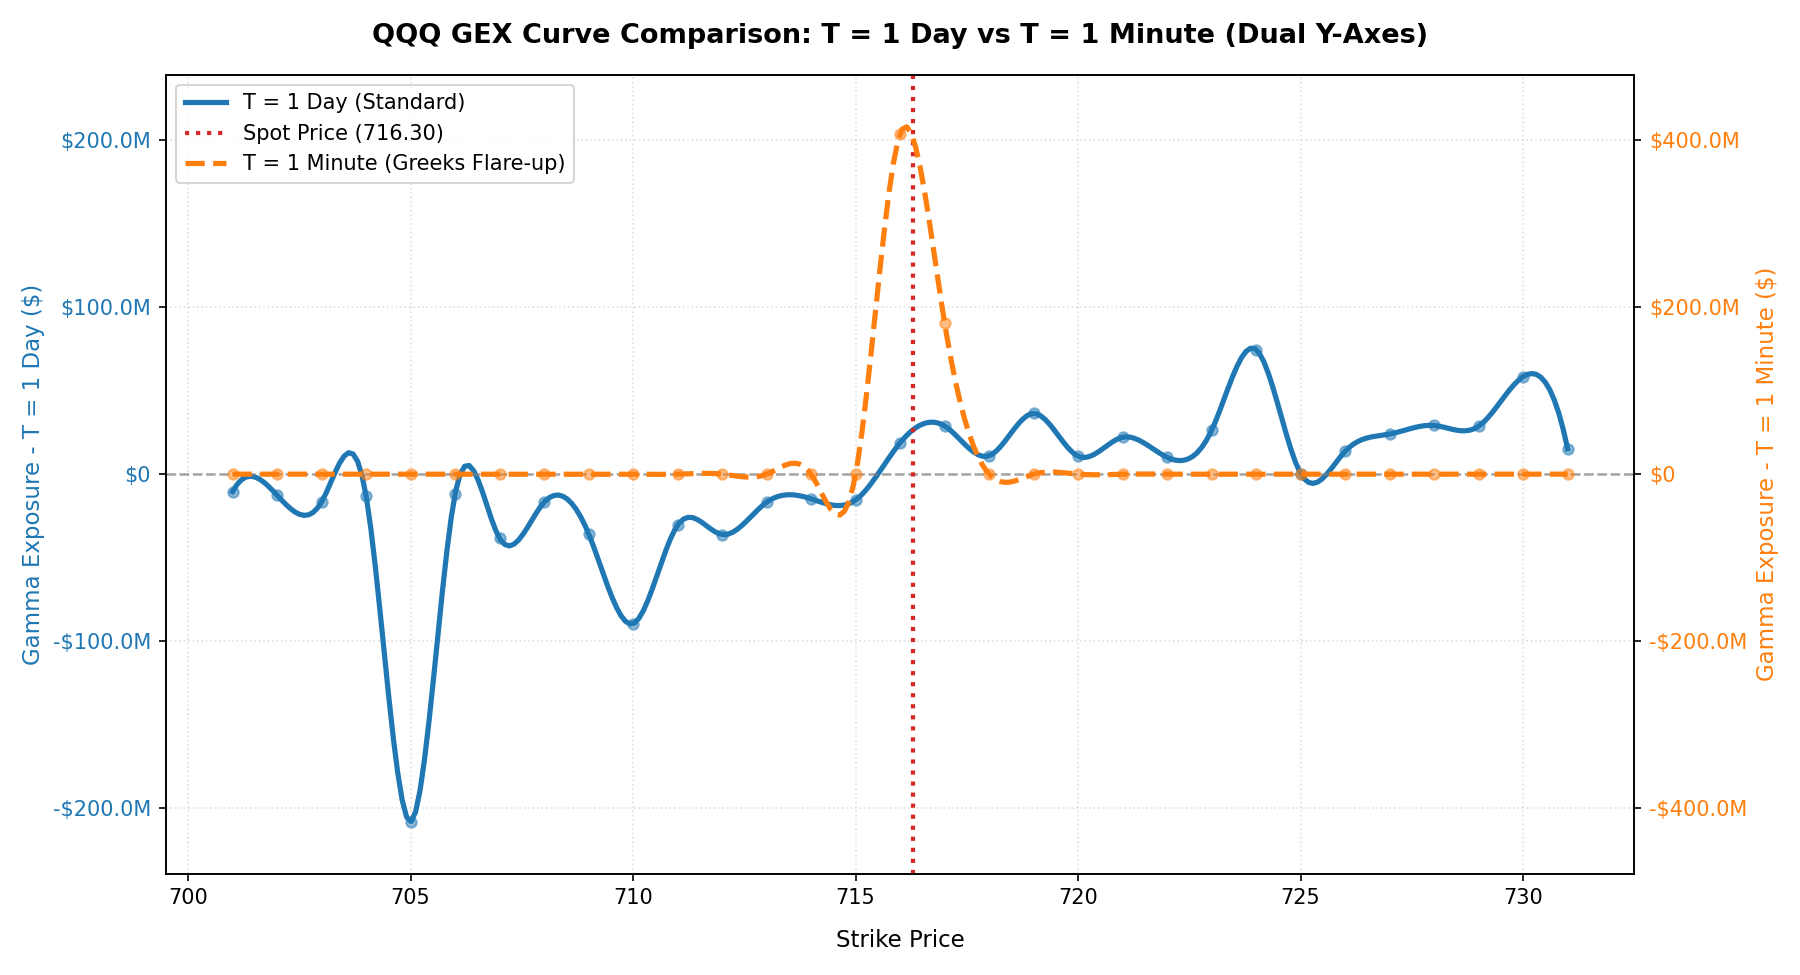

The file beside this chart, header and first rows:
Strike, Call_OI, Put_OI, Call_Vol, Put_Vol, IV, Gamma_1Day, Gamma_1Min, GEX_Shares_1Day, GEX_Shares_1Min, GEX_Dollar_1Day, GEX_Dollar_1Min
400.0, 6, 10122, 0, 0, 3.33, 0.000009, 0.000000, -8.98, 0.00, -46066, 0.00
405.0, 0, 17012, 0, 0, 3.438, 0.000015, 0.000000, -25.94, 0.00, -133092, 0.00
410.0, 0, 669, 0, 0, 3.196, 0.000010, 0.000000, -0.64, 0.00, -3295, 0.00
415.0, 0, 1684, 0, 0, 3.13, 0.000010, 0.000000, -1.68, 0.00, -8629, 0.00
420.0, 0, 1004, 0, 0, 3.065, 0.000010, 0.000000, -1.04, 0.00, -5356, 0.00
425.0, 0, 857, 0, 0, 3.163, 0.000018, 0.000000, -1.53, 0.00, -7854, 0.00
430.0, 0, 1656, 0, 0, 2.936, 0.000011, 0.000000, -1.87, 0.00, -9577, 0.00
435.0, 0, 23, 0, 0, 2.874, 0.000012, 0.000000, -0.03, 0.00, -138.7, 0.00
440.0, 0, 42, 0, 0, 2.811, 0.000012, 0.000000, -0.05, 0.00, -264, 0.00
445.0, 0, 42, 0, 0, 2.75, 0.000013, 0.000000, -0.05, 0.00, -275.3, 0.00
450.0, 0, 70275, 0, 0, 2.689, 0.000013, 0.000000, -93.76, 0.00, -481090, 0.00
455.0, 0, 475, 0, 0, 2.629, 0.000014, 0.000000, -0.66, 0.00, -3394, 0.00
460.0, 0, 1851, 0, 0, 2.569, 0.000015, 0.000000, -2.69, 0.00, -13827, 0.00
465.0, 0, 219, 0, 0, 2.51, 0.000015, 0.000000, -0.33, 0.00, -1709, 0.00
470.0, 0, 2075, 0, 0, 2.587, 0.000026, 0.000000, -5.43, 0.00, -27850, 0.00
475.0, 1, 773, 0, 0, 2.393, 0.000017, 0.000000, -1.28, 0.00, -6593, 0.00
480.0, 0, 8925, 0, 0, 2.336, 0.000017, 0.000000, -15.56, 0.00, -79823, 0.00
485.0, 2, 7063, 0, 0, 2.279, 0.000018, 0.000000, -12.90, 0.00, -66204, 0.00
490.0, 0, 1551, 0, 0, 2.223, 0.000019, 0.000000, -2.97, 0.00, -15242, 0.00
495.0, 0, 427, 0, 0, 2.167, 0.000020, 0.000000, -0.86, 0.00, -4403, 0.00
500.0, 1, 471, 0, 0, 2.112, 0.000021, 0.000000, -0.99, 0.00, -5092, 0.00
505.0, 8, 420, 0, 0, 2.434, 0.000085, 0.000000, -3.49, 0.00, -17908, 0.00
510.0, 0, 533, 0, 0, 2.116, 0.000038, 0.000000, -2.04, 0.00, -10451, 0.00
515.0, 0, 1768, 0, 0, 2.059, 0.000040, 0.000000, -7.11, 0.00, -36478, 0.00
520.0, 0, 2278, 0, 0, 1.895, 0.000026, 0.000000, -5.90, 0.00, -30263, 0.00
525.0, 0, 650, 0, 0, 1.842, 0.000027, 0.000000, -1.77, 0.00, -9106, 0.00
530.0, 0, 2448, 0, 0, 1.789, 0.000029, 0.000000, -7.06, 0.00, -36234, 0.00
535.0, 0, 1501, 0, 0, 1.737, 0.000030, 0.000000, -4.58, 0.00, -23487, 0.00
540.0, 1, 1514, 0, 0, 1.686, 0.000032, 0.000000, -4.89, 0.00, -25086, 0.00
545.0, 3, 559, 0, 0, 1.634, 0.000034, 0.000000, -1.90, 0.00, -9759, 0.00
550.0, 5, 1256, 0, 0, 1.583, 0.000036, 0.000000, -4.54, 0.00, -23306, 0.00
555.0, 0, 449, 0, 0, 1.533, 0.000039, 0.000000, -1.74, 0.00, -8904, 0.00
560.0, 4, 1833, 0, 0, 1.482, 0.000041, 0.000000, -7.52, 0.00, -38581, 0.00
565.0, 0, 939, 0, 0, 1.433, 0.000044, 0.000000, -4.12, 0.00, -21137, 0.00
570.0, 9, 1972, 0, 0, 1.383, 0.000047, 0.000000, -9.20, 0.00, -47182, 0.00
575.0, 3, 2123, 0, 0, 1.334, 0.000050, 0.000000, -10.63, 0.00, -54555, 0.00
580.0, 2, 1765, 0, 0, 1.285, 0.000054, 0.000000, -9.47, 0.00, -48614, 0.00
585.0, 0, 931, 0, 0, 1.236, 0.000058, 0.000000, -5.38, 0.00, -27596, 0.00
590.0, 1, 1722, 0, 0, 1.188, 0.000062, 0.000000, -10.71, 0.00, -54968, 0.00
595.0, 40, 2189, 0, 0, 1.21, 0.000109, 0.000000, -23.37, 0.00, -119890, 0.00
600.0, 12, 3751, 0, 0, 1.093, 0.000073, 0.000000, -27.25, 0.00, -139813, 0.00
605.0, 1, 1078, 0, 0, 1.045, 0.000079, 0.000000, -8.52, 0.00, -43732, 0.00
610.0, 47, 1353, 0, 0, 0.998, 0.000086, 0.000000, -11.26, 0.00, -57799, 0.00
615.0, 3, 1176, 0, 0, 0.9512, 0.000094, 0.000000, -11.07, 0.00, -56816, 0.00
620.0, 0, 1948, 0, 0, 0.9045, 0.000104, 0.000000, -20.19, 0.00, -103606, 0.00
625.0, 2, 2094, 0, 0, 0.9319, 0.000213, 0.000000, -44.50, 0.00, -228344, 0.00
630.0, 7, 1660, 0, 0, 0.8823, 0.000235, 0.000000, -38.89, 0.00, -199550, 0.00
635.0, 0, 6492, 0, 0, 0.8328, 0.000262, 0.000000, -169.9, 0.00, -871744, 0.00
640.0, 9, 2440, 0, 0, 0.7835, 0.000293, 0.000000, -71.19, 0.00, -365270, 0.00
645.0, 13, 21979, 0, 0, 0.7185, 0.000285, 0.000000, -626.7, 0.00, -3215628, 0.00
650.0, 104, 11287, 0, 0, 0.6703, 0.000324, 0.000000, -362.6, 0.00, -1860182, 0.00
655.0, 18, 9079, 0, 0, 0.6364, 0.000429, 0.000000, -388.8, 0.00, -1994642, 0.00
658.0, 0, 997, 0, 0, 0.6071, 0.000468, 0.000000, -46.66, 0.00, -239420, 0.00
659.0, 0, 1047, 0, 0, 0.6088, 0.000541, 0.000000, -56.62, 0.00, -290513, 0.00
660.0, 55, 6847, 0, 0, 0.5989, 0.000557, 0.000000, -378.4, 0.00, -1941657, 0.00
661.0, 0, 733, 0, 0, 0.589, 0.000575, 0.000000, -42.11, 0.00, -216077, 0.00
662.0, 0, 794, 0, 0, 0.579, 0.000593, 0.000000, -47.05, 0.00, -241385, 0.00
663.0, 0, 935, 0, 0, 0.5691, 0.000612, 0.000000, -57.19, 0.00, -293415, 0.00
664.0, 0, 441, 0, 0, 0.5592, 0.000632, 0.000000, -27.86, 0.00, -142933, 0.00
665.0, 77, 4971, 0, 0, 0.5586, 0.000717, 0.000000, -351.1, 0.00, -1801456, 0.00
... 140 more rows
